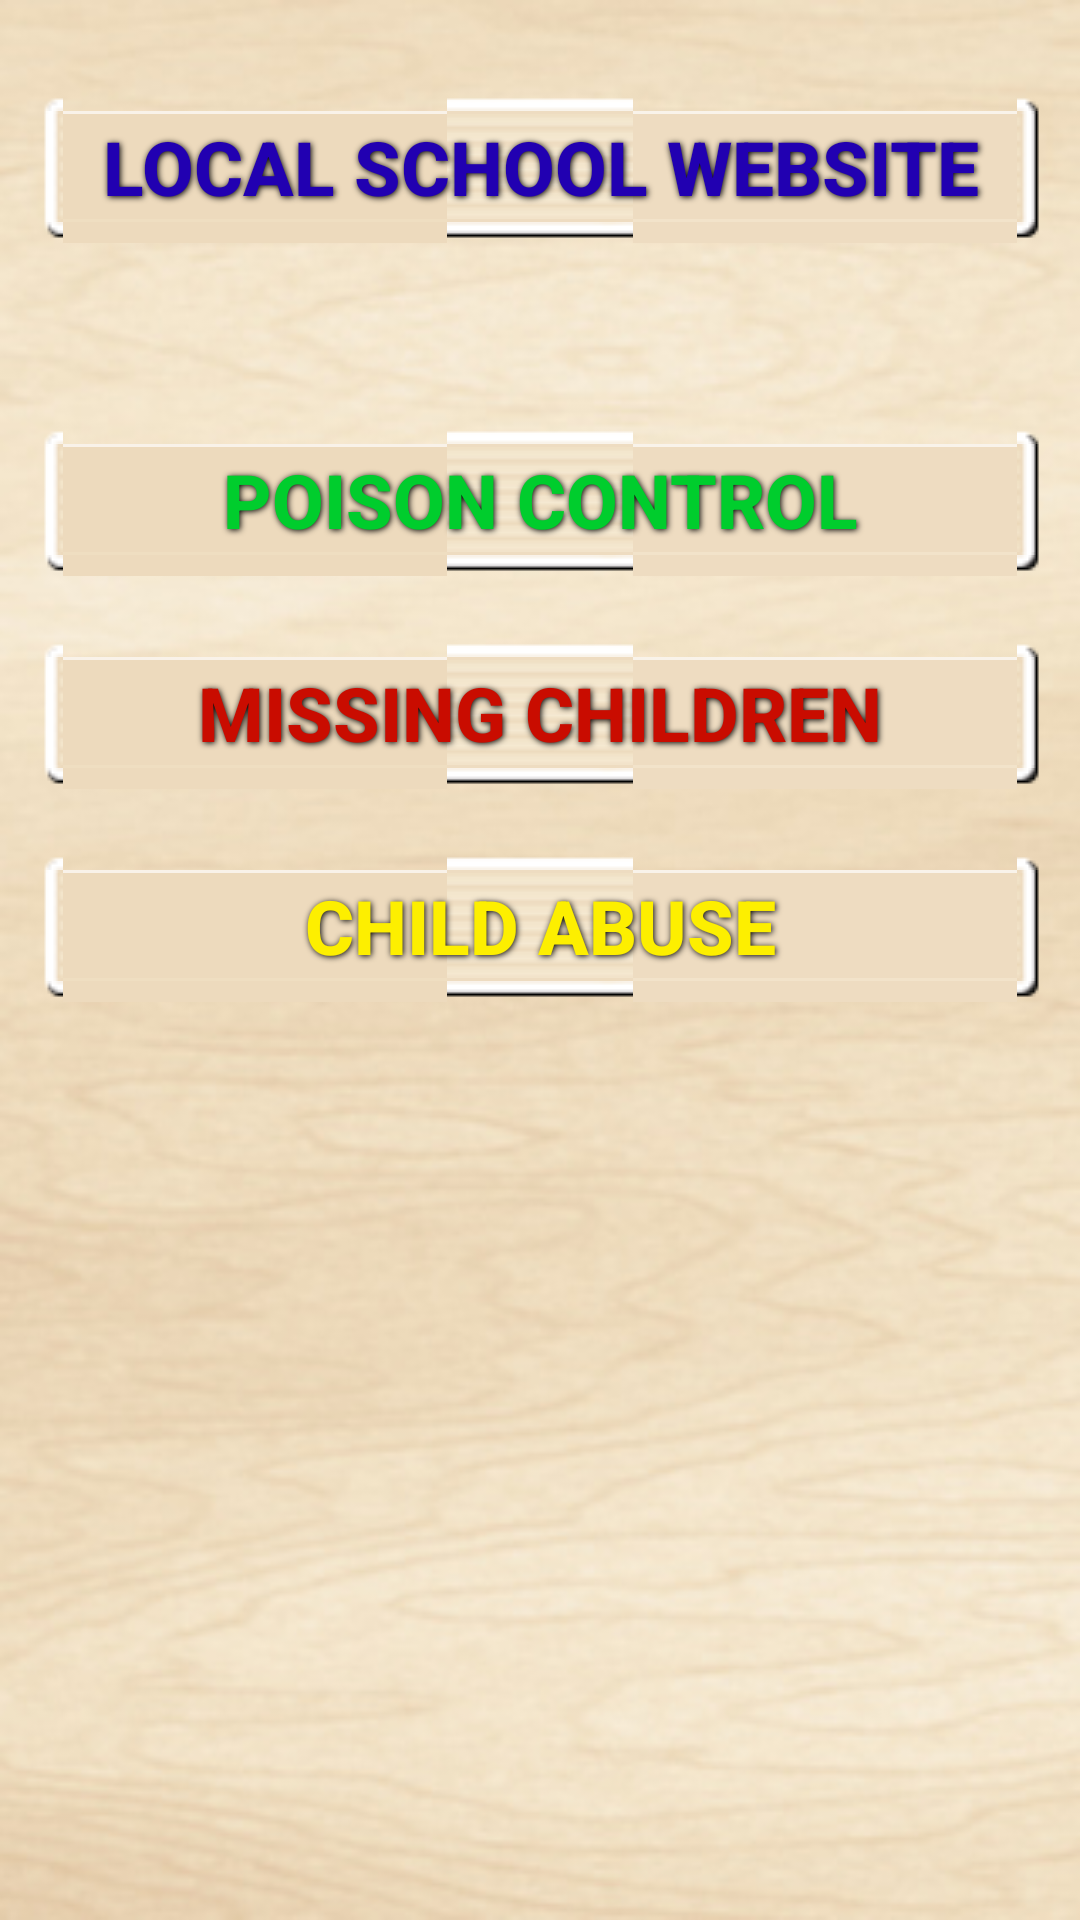

Reconstruct the res/layout file that produces this screen, plus the resources it refers to.
<!-- AndroidManifest.xml: fallback theme Theme.MaterialComponents.DayNight.NoActionBar -->
<!-- res/layout/activity_quick_links.xml -->
<?xml version="1.0" encoding="utf-8"?>
<LinearLayout xmlns:android="http://schemas.android.com/apk/res/android"
    android:layout_width="match_parent"
    android:layout_height="match_parent"
    android:orientation="vertical" 
    android:background="@drawable/wood">

    <Button
        android:id="@+id/BtnLocSch"
        style="@style/ButtonText_blu"
        android:layout_width="match_parent"
        android:layout_height="wrap_content"
        android:layout_marginBottom="10dp"
        android:layout_marginLeft="10dp"
        android:layout_marginRight="10dp"
        android:layout_marginTop="30dp"
        android:background="@drawable/wood_block_9patch"
        android:text="Local School Website" />

    <Button
        android:id="@+id/BtnPoiCon"
        style="@style/ButtonText_grn"
        android:layout_width="match_parent"
        android:layout_height="wrap_content"
        android:layout_marginBottom="10dp"
        android:layout_marginLeft="10dp"
        android:layout_marginRight="10dp"
        android:layout_marginTop="50dp"
        android:background="@drawable/wood_block_9patch"
        android:text="Poison Control" />

    <Button
        android:id="@+id/BtnMissChild"
        style="@style/ButtonText_red"
        android:layout_width="match_parent"
        android:layout_height="wrap_content"
        android:layout_marginBottom="10dp"
        android:layout_marginLeft="10dp"
        android:layout_marginRight="10dp"
        android:layout_marginTop="10dp"
        android:background="@drawable/wood_block_9patch"
        android:text="Missing Children" />

    <Button
        android:id="@+id/btnChildAbu"
        style="@style/ButtonText_ylw"
        android:layout_width="match_parent"
        android:layout_height="wrap_content"
        android:layout_marginBottom="10dp"
        android:layout_marginLeft="10dp"
        android:layout_marginRight="10dp"
        android:layout_marginTop="10dp"
        android:background="@drawable/wood_block_9patch"
        android:text="Child Abuse" />

</LinearLayout>
<!-- resources referenced by this layout -->
<resources>
  <!-- drawable wood: jpg bitmap (drawable-mdpi, 40607 bytes) -->
  <style name="ButtonText_blu">
          <item name="android:layout_width">wrap_content</item>
          <item name="android:layout_height">wrap_content</item>
          <item name="android:textColor">#2100b1</item>
          <item name="android:textStyle">bold</item>
          <item name="android:gravity">center</item>
          <item name="android:textSize">25sp</item>
          <item name="android:shadowColor">#000000</item>
          <item name="android:shadowDx">1</item>
          <item name="android:shadowDy">1</item>
          <item name="android:shadowRadius">5</item>
      </style>
  <style name="ButtonText_grn">
          <item name="android:layout_width">wrap_content</item>
          <item name="android:layout_height">wrap_content</item>
          <item name="android:textColor">#00cd2d</item>
          <item name="android:textStyle">bold</item>
          <item name="android:gravity">center</item>
          <item name="android:textSize">25sp</item>
          <item name="android:shadowColor">#000000</item>
          <item name="android:shadowDx">1</item>
          <item name="android:shadowDy">1</item>
          <item name="android:shadowRadius">5</item>
      </style>
  <style name="ButtonText_red">
          <item name="android:layout_width">wrap_content</item>
          <item name="android:layout_height">wrap_content</item>
          <item name="android:textColor">#c90c00</item>
          <item name="android:textStyle">bold</item>
          <item name="android:gravity">center</item>
          <item name="android:textSize">25sp</item>
          <item name="android:shadowColor">#000000</item>
          <item name="android:shadowDx">1</item>
          <item name="android:shadowDy">1</item>
          <item name="android:shadowRadius">5</item>
      </style>
  <style name="ButtonText_ylw">
          <item name="android:layout_width">wrap_content</item>
          <item name="android:layout_height">wrap_content</item>
          <item name="android:textColor">#fdef00</item>
          <item name="android:textStyle">bold</item>
          <item name="android:gravity">center</item>
          <item name="android:textSize">25sp</item>
          <item name="android:shadowColor">#000000</item>
          <item name="android:shadowDx">1</item>
          <item name="android:shadowDy">1</item>
          <item name="android:shadowRadius">5</item>
      </style>
</resources>
